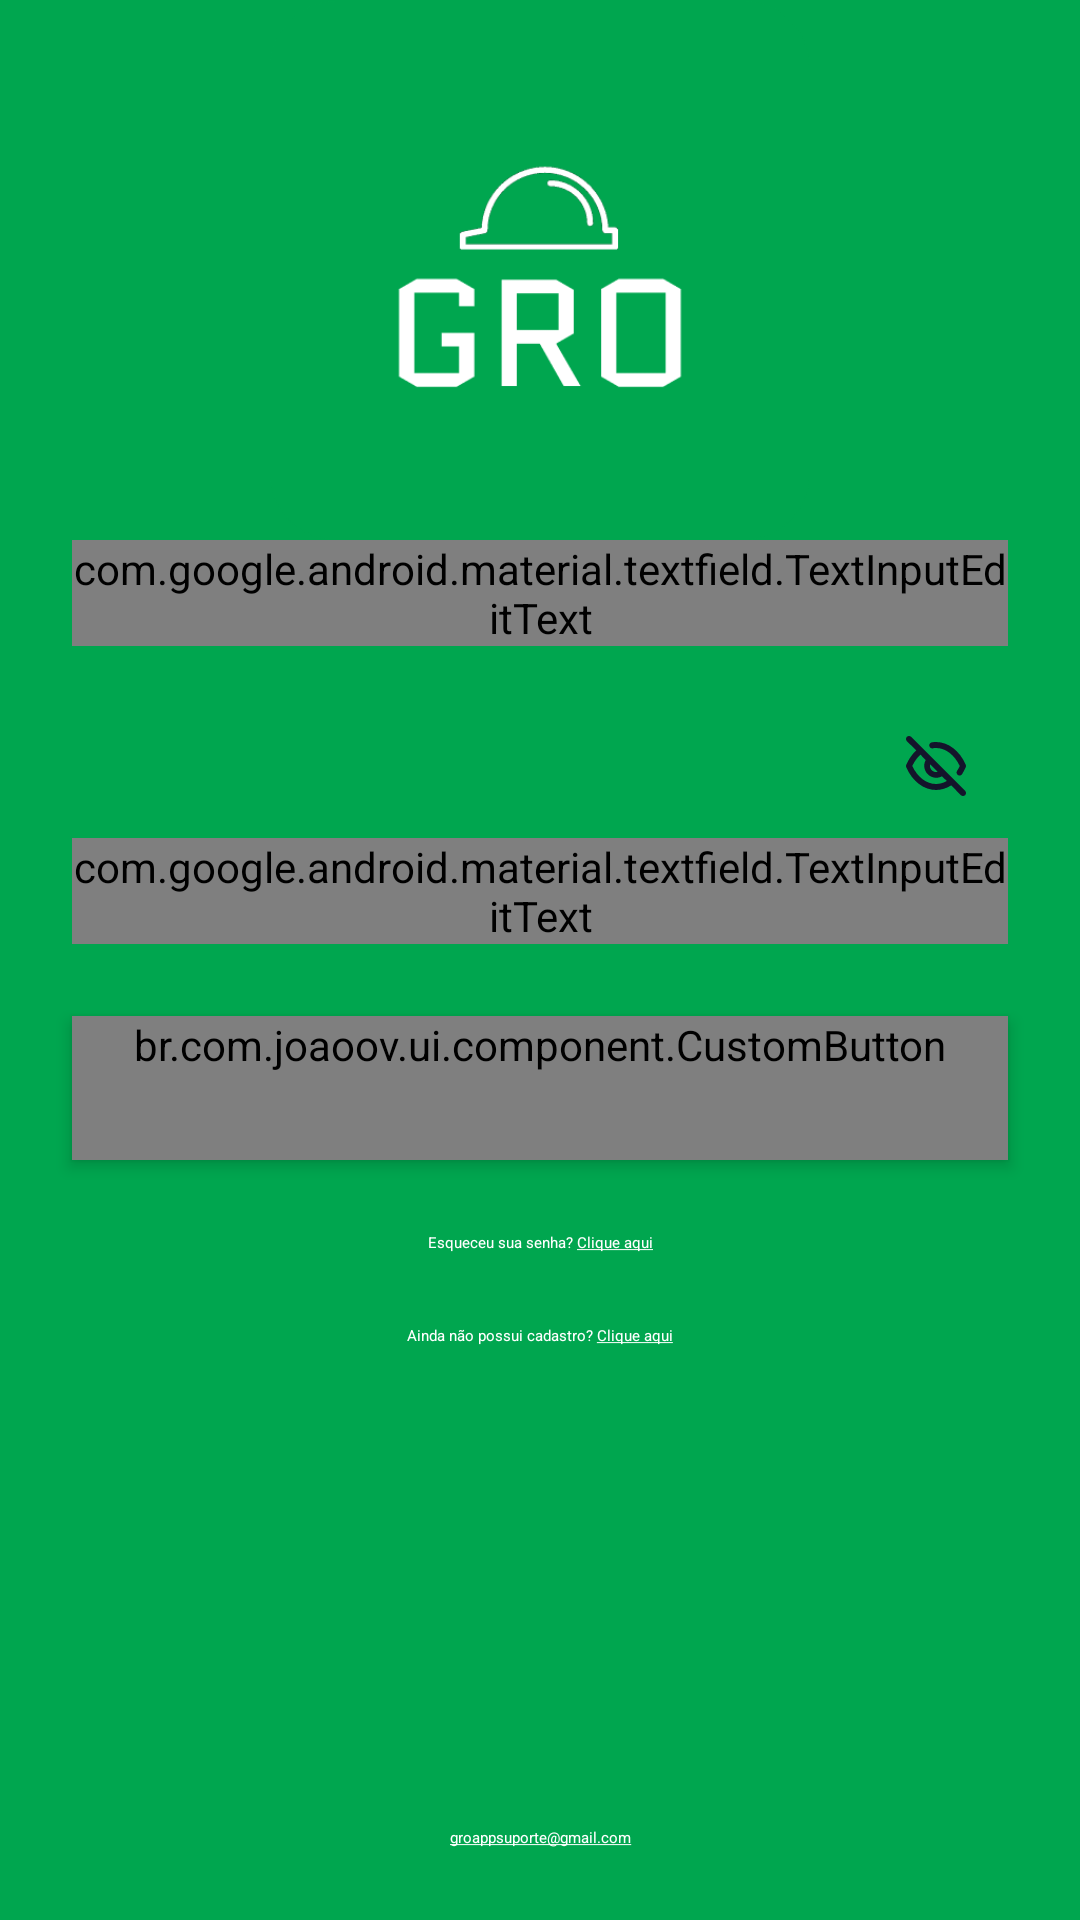

This screen was rendered from an Android layout file. Write that file and the resources it references.
<!-- AndroidManifest.xml: application theme AppTheme -->
<!-- res/layout/fragment_auth.xml -->
<?xml version="1.0" encoding="utf-8"?>
<androidx.constraintlayout.widget.ConstraintLayout xmlns:android="http://schemas.android.com/apk/res/android"
    xmlns:app="http://schemas.android.com/apk/res-auto"
    android:layout_width="match_parent"
    android:layout_height="match_parent"
    android:background="@color/colorPrimary">

    <ImageView
        android:id="@+id/imageView"
        android:layout_width="180dp"
        android:layout_height="180dp"
        android:contentDescription="@string/splash"
        app:layout_constraintEnd_toEndOf="parent"
        app:layout_constraintStart_toStartOf="parent"
        app:layout_constraintTop_toTopOf="parent"
        app:srcCompat="@drawable/icon_square" />

    <com.google.android.material.textfield.TextInputLayout
        android:id="@+id/textInputLayoutAuthEmail"
        android:layout_width="0dp"
        android:layout_height="wrap_content"
        android:layout_marginHorizontal="24dp"
        android:textAppearance="@style/TextMediumBold"
        app:layout_constraintEnd_toEndOf="parent"
        app:layout_constraintStart_toStartOf="parent"
        app:layout_constraintTop_toBottomOf="@id/imageView">

        <com.google.android.material.textfield.TextInputEditText
            android:layout_width="match_parent"
            android:layout_height="wrap_content"
            android:hint="@string/email"
            android:imeOptions="actionNext"
            android:inputType="textEmailAddress"
            android:textAppearance="@style/TextSmall"
            app:backgroundTint="@color/colorWhite" />
    </com.google.android.material.textfield.TextInputLayout>

    <com.google.android.material.textfield.TextInputLayout
        android:id="@+id/textInputLayoutAuthPassword"
        android:layout_width="0dp"
        android:layout_height="wrap_content"
        android:layout_marginHorizontal="24dp"
        android:layout_marginTop="16dp"
        android:textAppearance="@style/TextMediumBold"
        app:layout_constraintEnd_toEndOf="parent"
        app:layout_constraintStart_toStartOf="parent"
        app:layout_constraintTop_toBottomOf="@id/textInputLayoutAuthEmail"
        app:passwordToggleDrawable="@drawable/password_toggle_state"
        app:passwordToggleEnabled="true"
        app:passwordToggleTint="@color/colorDarkBlue">

        <com.google.android.material.textfield.TextInputEditText
            android:layout_width="match_parent"
            android:layout_height="wrap_content"
            android:hint="@string/password"
            android:imeOptions="actionDone"
            android:inputType="textPassword"
            android:textAppearance="@style/TextSmall"
            app:backgroundTint="@color/colorWhite" />
    </com.google.android.material.textfield.TextInputLayout>

    <br.com.joaoov.ui.component.CustomButton
        android:id="@+id/buttonLogin"
        style="@style/SecondaryButton"
        android:layout_width="0dp"
        android:layout_height="wrap_content"
        android:layout_marginHorizontal="24dp"
        android:layout_marginTop="24dp"
        android:text="@string/action_login"
        app:layout_constraintEnd_toEndOf="parent"
        app:layout_constraintStart_toStartOf="parent"
        app:layout_constraintTop_toBottomOf="@id/textInputLayoutAuthPassword" />

        <TextView
            style="@style/TextSmallBold"
            android:id="@+id/textViewForgotPassword"
            android:textAppearance="@style/TextMediumBold"
            android:textColor="@color/colorWhite"
            android:layout_marginTop="24dp"
            android:layout_width="wrap_content"
            android:layout_height="wrap_content"
            android:text="@string/message_forgot_password"
            app:layout_constraintEnd_toEndOf="@id/buttonLogin"
            app:layout_constraintStart_toStartOf="@id/buttonLogin"
            app:layout_constraintTop_toBottomOf="@id/buttonLogin" />

    <TextView
        android:id="@+id/textViewRegister"
        style="@style/TextSmallBold"
        android:layout_width="wrap_content"
        android:layout_height="wrap_content"
        android:layout_marginTop="24dp"
        android:text="@string/message_not_register"
        android:textAppearance="@style/TextMediumBold"
        android:textColor="@color/colorWhite"
        app:layout_constraintEnd_toEndOf="@id/buttonLogin"
        app:layout_constraintStart_toStartOf="@id/buttonLogin"
        app:layout_constraintTop_toBottomOf="@id/textViewForgotPassword" />

    <TextView
        android:id="@+id/textViewSupport"
        style="@style/TextSmallBold"
        android:layout_width="0dp"
        android:layout_height="wrap_content"
        android:layout_marginBottom="24dp"
        android:layout_marginHorizontal="16dp"
        android:textAlignment="center"
        android:text="@string/suport_email"
        android:textAppearance="@style/TextMediumBold"
        android:textColor="@color/colorWhite"
        app:layout_constraintEnd_toEndOf="@id/buttonLogin"
        app:layout_constraintStart_toStartOf="@id/buttonLogin"
        app:layout_constraintBottom_toBottomOf="parent" />
</androidx.constraintlayout.widget.ConstraintLayout>
<!-- resources referenced by this layout -->
<resources>
  <color name="colorDarkBlue">#14142B</color>
  <color name="colorPrimary">#00a64f</color>
  <color name="colorWhite">#FFFFFF</color>
  <!-- drawable password_toggle_state (drawable) -->
  <?xml version="1.0" encoding="utf-8"?>
  <selector xmlns:android="http://schemas.android.com/apk/res/android">
      <item android:drawable="@drawable/ic_password_hidden" android:state_checked="true"/>
      <item android:drawable="@drawable/ic_password_visible"/>
  </selector>
  <string name="action_login">Entrar</string>
  <string name="email">E-mail</string>
  <string name="message_forgot_password">Esqueceu sua senha? <u>Clique aqui</u></string>
  <string name="message_not_register">Ainda não possui cadastro? <u>Clique aqui</u></string>
  <string name="password">senha</string>
  <string name="splash">splash</string>
  <string name="suport_email"><u>groappsuporte@gmail.com</u></string>
  <style name="SecondaryButton" parent="PrimaryButton">
          <item name="android:textColor">@color/colorDarkBlue</item>
          <item name="android:background">@drawable/secondary_button</item>
          <item name="progressColor">@color/colorWhite</item>
      </style>
  <style name="AppTheme" parent="Theme.MaterialComponents.Light.NoActionBar">
          
          <item name="colorPrimary">@color/colorPrimary</item>
          <item name="colorPrimaryDark">@color/colorPrimaryDark</item>
          <item name="colorAccent">@color/colorAccent</item>
          <item name="android:forceDarkAllowed" tools:targetApi="q">false</item>
          <item name="bottomSheetDialogTheme">@style/AppBottomSheetDialogTheme</item>
      </style>
  <style name="PrimaryButton">
          <item name="android:textAppearance">@style/TextMediumBold</item>
          <item name="android:textColor">@color/colorWhite</item>
          <item name="android:gravity">center</item>
          <item name="cornerRadius">100dp</item>
          <item name="android:radius">100dp</item>
          <item name="progressColor">@color/colorAccent</item>
          <item name="android:minHeight">48dp</item>
          <item name="android:elevation">3dp</item>
          <item name="android:background">@drawable/primary_button</item>
      </style>
  <color name="colorPrimaryDark">#007623</color>
  <color name="colorAccent">#5c5b6a</color>
  <style name="AppBottomSheetDialogTheme" parent="Theme.Design.Light.BottomSheetDialog">
          <item name="bottomSheetStyle">@style/AppModalStyle</item>
          <item name="colorPrimary">@color/colorAccent</item>
          <item name="android:windowIsFloating">false</item>
          <item name="android:windowSoftInputMode">adjustResize</item>
      </style>
  <!-- drawable primary_button (drawable) -->
  <?xml version="1.0" encoding="utf-8"?>
  <selector xmlns:android="http://schemas.android.com/apk/res/android">
      <item android:state_enabled="true">
          <ripple android:color="@color/colorWhite">
              <item>
                  <shape android:shape="rectangle">
                      <solid android:color="@color/colorAccent" />
                      <corners android:radius="50dp" />
                  </shape>
              </item>
          </ripple>
      </item>
      <item android:state_enabled="false">
          <shape android:shape="rectangle">
              <solid android:color="@android:color/transparent" />
              <corners android:radius="50dp" />
          </shape>
      </item>
  </selector>
  <style name="AppModalStyle" parent="Widget.Design.BottomSheet.Modal">
          <item name="android:background">@drawable/bottom_sheet_box</item>
      </style>
  <!-- drawable bottom_sheet_box (drawable) -->
  <?xml version="1.0" encoding="utf-8"?>
  <shape xmlns:android="http://schemas.android.com/apk/res/android"
      android:shape="rectangle">
      <solid android:color="@color/colorWhite" />
      <corners
          android:topLeftRadius="12dp"
          android:topRightRadius="12dp" />
  </shape>
</resources>
